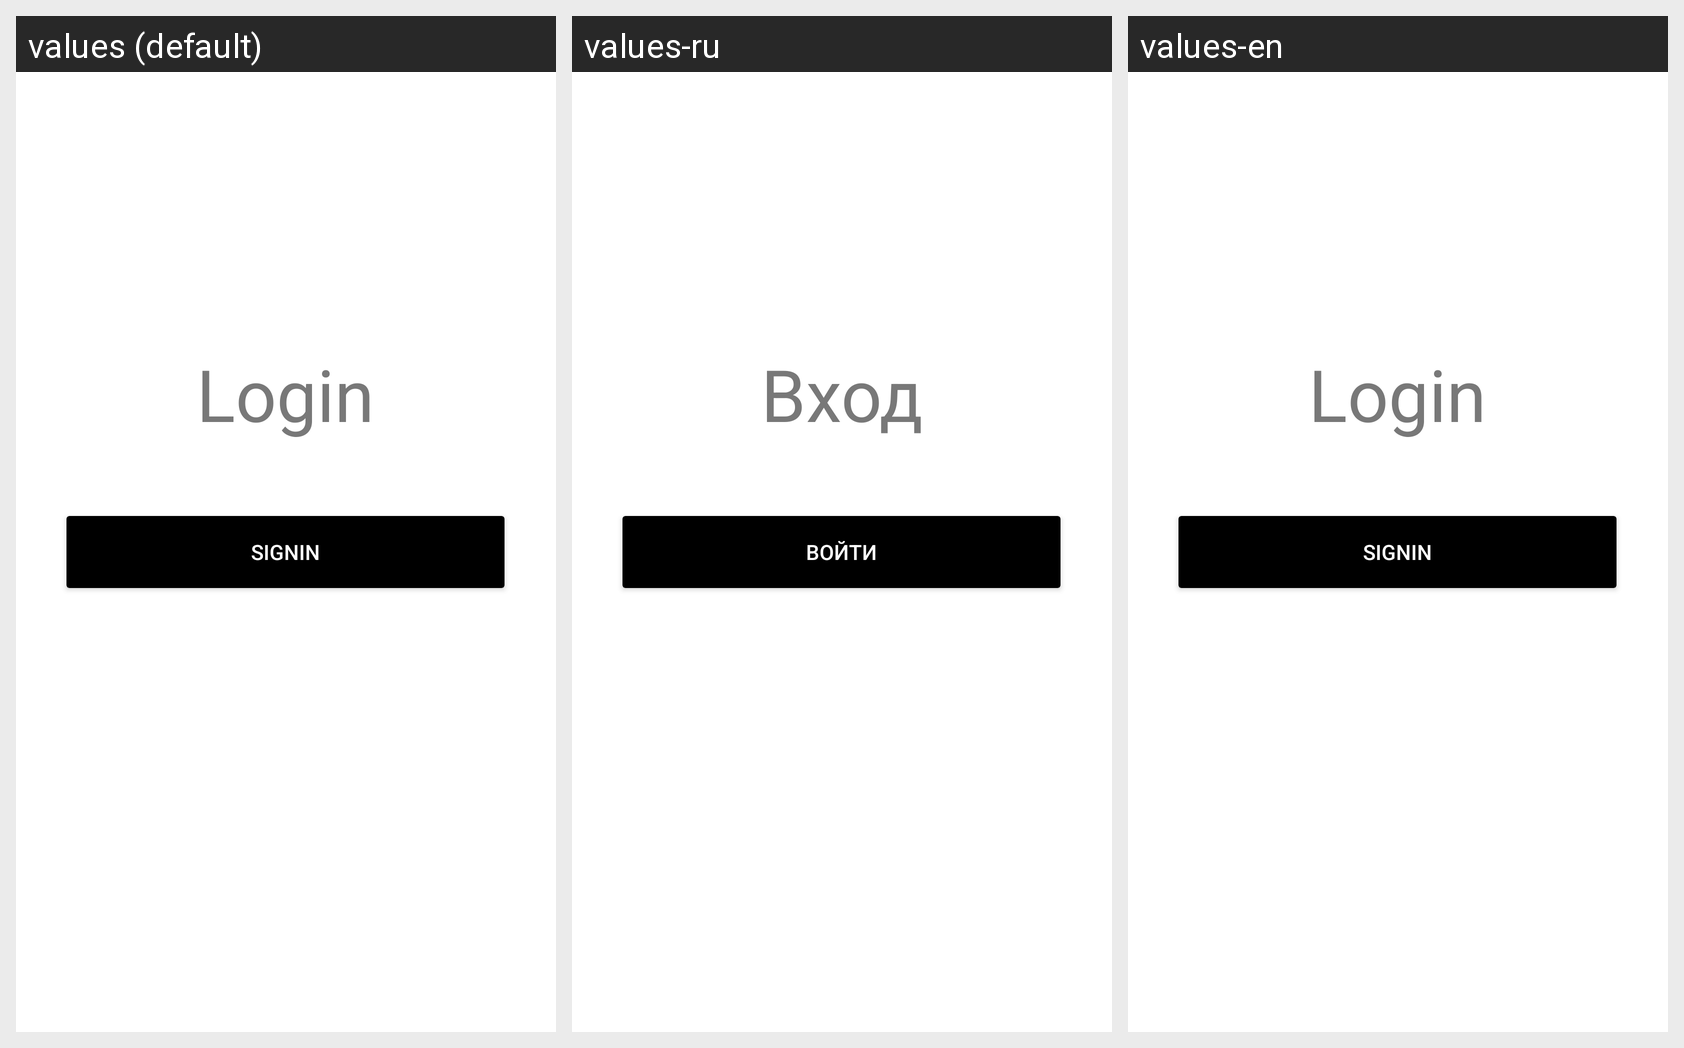

Translations of the strings shown on this Android screen, per locale in the grid:
Android screen res/layout/login_fragment.xml rendered under 3 locales, left to right: values (default), values-ru, values-en. Device: Nexus 5 (rendered at 1080×1920; each locale shown at half size, 540×960, under a caption strip naming it); theme Theme.Unsplash.
Strings drawn on this screen, with the default value and each locale's value (text and hints the layout hard-codes, and strings that could not be matched under every locale, appear in the picture but are not listed):

login_fragment_header
  values: Login
  values-ru: Вход
  values-en: Login

login_fragment_signIn_button
  values: SignIn
  values-ru: Войти
  values-en: SignIn
